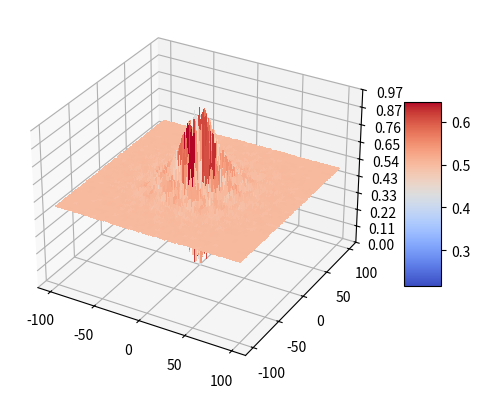

Here is the Python script that generated this plot:
import math
import numpy as np
import matplotlib.pyplot as plt
from matplotlib import cm
from matplotlib.ticker import LinearLocator


def funcao_schaffer(lista_x):
    """
    Calcula o valor da função de Schaffer para uma lista de entradas.



    onde x e y são os valores da lista de entrada.

    Parâmetros:
        lista_x (list of float): Lista de dois valores de entrada [x, y].

    Retorna:
        float: O valor da função de Schaffer calculado para a entrada fornecida.

    Observações:
        - Se a lista não tiver exatamente dois elementos, a função gera um erro.
    """
    if not isinstance(lista_x, list):
        raise TypeError("A entrada deve ser uma lista de números.")

    if len(lista_x) != 2:
        raise ValueError("A lista deve conter exatamente dois elementos [x, y].")

    x, y = lista_x
    y_val = 0.5 + (math.sin(x ** 2 - y ** 2) ** 2 - 0.5) / (1 + 0.001 * (x ** 2 + y ** 2)) ** 2
    return y_val


# Definir espaço de entrada
x = np.linspace(-100, 100, 200)  # Reduzindo pontos para otimizar performance
y = np.linspace(-100, 100, 200)
X, Y = np.meshgrid(x, y)

# Calcular valores da função de Schaffer
Z = np.array([[funcao_schaffer([X[i, j], Y[i, j]]) for j in range(X.shape[1])] for i in range(X.shape[0])])

# Criar gráfico 3D
fig, ax = plt.subplots(subplot_kw={"projection": "3d"})
from matplotlib import cm

# Plotar a superfície
surf = ax.plot_surface(X, Y, Z, cmap=cm.coolwarm, linewidth=0, antialiased=False)

# Personalizar o eixo Z
ax.set_zlim(np.min(Z), np.max(Z))
ax.zaxis.set_major_locator(LinearLocator(10))
ax.zaxis.set_major_formatter('{x:.02f}')

# Adicionar barra de cores
fig.colorbar(surf, shrink=0.5, aspect=5)

# Mostrar o gráfico
plt.show()



